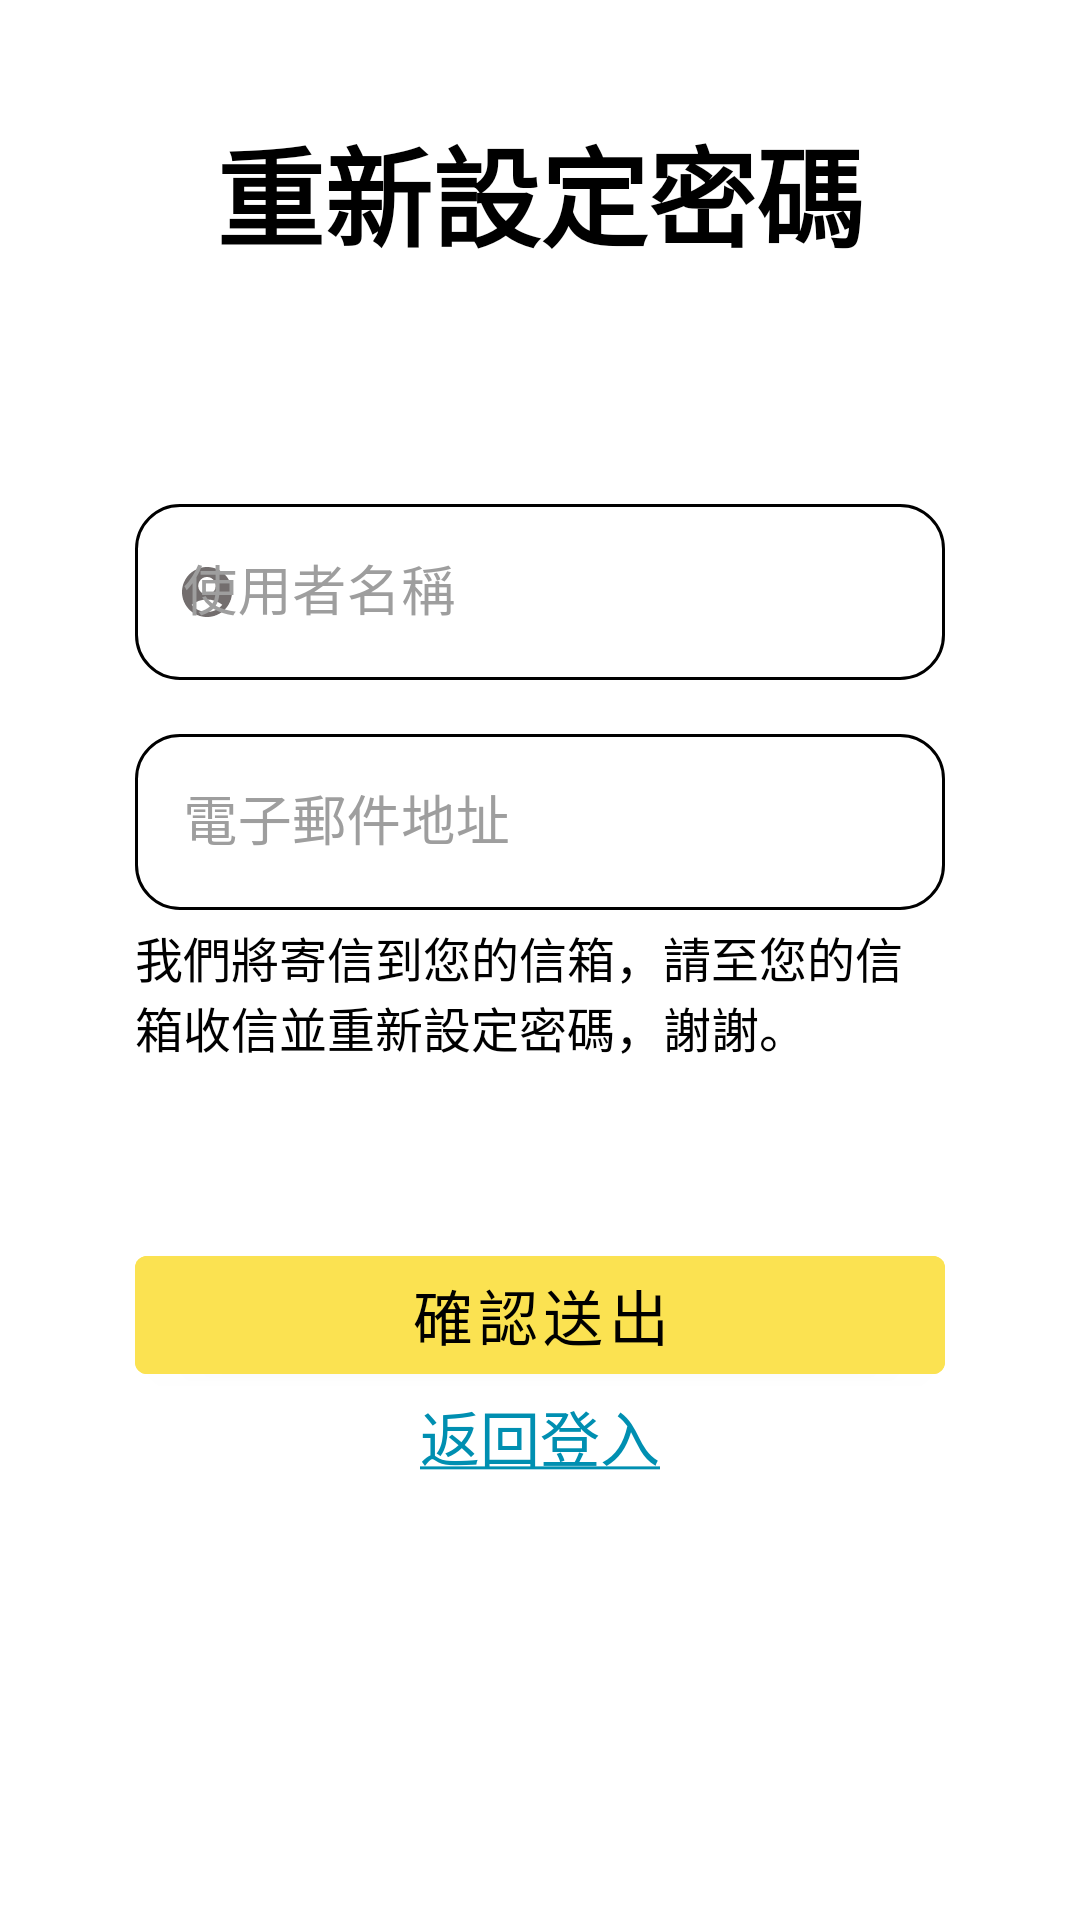

Reconstruct the res/layout file that produces this screen, plus the resources it refers to.
<!-- AndroidManifest.xml: application theme Theme.BadmintonAnalyzer -->
<!-- res/layout/activity_reset_pw.xml -->
<?xml version="1.0" encoding="utf-8"?>
<androidx.constraintlayout.widget.ConstraintLayout
        xmlns:android="http://schemas.android.com/apk/res/android"
        xmlns:tools="http://schemas.android.com/tools"
        xmlns:app="http://schemas.android.com/apk/res-auto"
        android:layout_width="match_parent"
        android:layout_height="match_parent"
        tools:context=".activity.ResetPWActivity" android:background="@color/white">

    <androidx.core.widget.NestedScrollView
            android:layout_width="match_parent"
            android:layout_height="match_parent"
            app:layout_constraintStart_toStartOf="parent"
            app:layout_constraintTop_toTopOf="parent"
            app:layout_constraintEnd_toEndOf="parent"
            app:layout_constraintBottom_toBottomOf="parent"
            android:fillViewport="true">

        <androidx.constraintlayout.widget.ConstraintLayout
                android:layout_width="match_parent"
                android:layout_height="wrap_content"
                tools:context=".activity.ResetPWActivity" android:background="@color/white">

            <androidx.constraintlayout.widget.ConstraintLayout
                    android:layout_width="0dp"
                    android:layout_height="0dp" android:id="@+id/reset_sub_0" app:layout_constraintTop_toTopOf="parent"
                    app:layout_constraintEnd_toEndOf="parent"
                    app:layout_constraintStart_toStartOf="parent" app:layout_constraintHeight_percent="0.2"
            >

                <TextView
                        android:text="@string/reset_pw"
                        android:layout_width="0dp"
                        android:layout_height="0dp" android:id="@+id/tv_reset"
                        android:gravity="center" app:layout_constraintEnd_toEndOf="parent"
                        app:layout_constraintStart_toStartOf="parent" app:layout_constraintBottom_toBottomOf="parent"
                        app:layout_constraintTop_toTopOf="parent" android:fontFamily="@font/taipei_sans_regular"
                        android:textSize="36sp" android:textStyle="bold" android:textColor="@color/black"
                />
            </androidx.constraintlayout.widget.ConstraintLayout>

            <androidx.constraintlayout.widget.ConstraintLayout
                    android:layout_width="match_parent"
                    android:layout_height="0dp"
                    app:layout_constraintStart_toStartOf="parent"
                    app:layout_constraintEnd_toEndOf="parent"
                    android:id="@+id/reset_sub_1"
                    app:layout_constraintTop_toBottomOf="@id/reset_sub_0"
                    app:layout_constraintHeight_percent="0.4"
            >


                <com.google.android.material.textfield.TextInputLayout
                        android:id="@+id/tf_reset_username"
                        android:layout_width="0dp"
                        android:layout_height="0dp"
                        app:layout_constraintLeft_toLeftOf="parent"
                        app:layout_constraintRight_toRightOf="parent"
                        app:layout_constraintWidth_percent="0.75"
                        app:layout_constraintHeight_percent="0.25"
                        app:boxCornerRadiusBottomEnd="15dp"
                        app:boxCornerRadiusBottomStart="15dp"
                        app:boxCornerRadiusTopEnd="15dp"
                        app:boxCornerRadiusTopStart="15dp"
                        android:hint="@string/username_login"
                        app:layout_constraintTop_toTopOf="parent"
                        android:textColorHint="@color/input_hint"
                        style="@style/Widget.MaterialComponents.TextInputLayout.OutlinedBox"
                        app:boxStrokeColor="@color/mtrl_textinput_default_box_stroke_color"
                        app:startIconTint="@color/icon"
                        app:startIconDrawable="@drawable/ic_round_account"
                        app:layout_constraintBottom_toBottomOf="parent" app:layout_constraintVertical_bias="0.18">

                    <com.google.android.material.textfield.TextInputEditText
                            android:layout_width="match_parent"
                            android:layout_height="match_parent"
                            android:fontFamily="@font/taipei_sans_regular" android:textSize="18sp"
                            android:textColor="@color/black"
                            android:inputType="text"
                            android:digits="ABCDEFGHIJKLMNOPQRSTUVWXYZabcdefghijklmnopqrstuvwxyz0123456789"/>
                </com.google.android.material.textfield.TextInputLayout>

                <com.google.android.material.textfield.TextInputLayout
                        android:id="@+id/tf_reset_email"
                        android:layout_width="0dp"
                        android:layout_height="0dp"
                        app:layout_constraintLeft_toLeftOf="parent"
                        app:layout_constraintRight_toRightOf="parent"
                        app:layout_constraintWidth_percent="0.75"
                        app:layout_constraintHeight_percent="0.25"
                        app:boxCornerRadiusBottomEnd="15dp"
                        app:boxCornerRadiusBottomStart="15dp"
                        app:boxCornerRadiusTopEnd="15dp"
                        app:boxCornerRadiusTopStart="15dp"
                        android:hint="@string/email"
                        android:textColorHint="@color/input_hint"
                        style="@style/Widget.MaterialComponents.TextInputLayout.OutlinedBox"
                        app:boxStrokeColor="@color/mtrl_textinput_default_box_stroke_color"
                        app:startIconTint="@color/icon"
                        app:startIconDrawable="@drawable/ic_baseline_email"
                        app:layout_constraintBottom_toBottomOf="parent" app:layout_constraintTop_toTopOf="parent"
                        app:layout_constraintVertical_bias="0.58000004">

                    <com.google.android.material.textfield.TextInputEditText
                            android:layout_width="match_parent"
                            android:layout_height="match_parent"
                            android:fontFamily="@font/taipei_sans_regular"
                            android:textSize="18sp" android:textColor="@color/black"
                            android:digits="ABCDEFGHIJKLMNOPQRSTUVWXYZabcdefghijklmnopqrstuvwxyz0123456789@."/>
                </com.google.android.material.textfield.TextInputLayout>

                <TextView
                        android:text="@string/hint_reset"
                        android:layout_width="0dp"
                        android:layout_height="0dp" android:id="@+id/tv_hint_reset"
                        android:textSize="16sp"
                        android:textColor="@color/black" app:layout_constraintBottom_toBottomOf="parent"
                        app:layout_constraintEnd_toEndOf="@id/tf_reset_email"
                        app:layout_constraintStart_toStartOf="@id/tf_reset_email"
                        android:fontFamily="@font/taipei_sans_regular" app:layout_constraintHeight_percent="0.3"
                        app:layout_constraintTop_toTopOf="parent" app:layout_constraintVertical_bias="1.0"/>

            </androidx.constraintlayout.widget.ConstraintLayout>

            <Button
                    android:text="@string/confirm_submit"
                    android:layout_width="0dp"
                    android:layout_height="0dp" android:id="@+id/btn_reset_submit"
                    app:layout_constraintStart_toStartOf="parent"
                    app:layout_constraintEnd_toEndOf="parent"
                    android:backgroundTint="@color/login_btn" android:textColor="@color/black"
                    app:layout_constraintWidth_percent="0.75" android:fontFamily="@font/taipei_sans_regular"
                    android:textSize="20sp" app:layout_constraintTop_toBottomOf="@id/reset_sub_1"
                    app:layout_constraintHeight_percent="0.08"
                    app:layout_constraintBottom_toBottomOf="parent" app:layout_constraintVertical_bias="0.13999999"/>
            <TextView
                    android:text="@string/back_to_login"
                    android:layout_width="wrap_content"
                    android:layout_height="wrap_content" android:id="@+id/tv_reset_go_back"
                    app:layout_constraintStart_toStartOf="@id/btn_reset_submit"
                    app:layout_constraintEnd_toEndOf="@id/btn_reset_submit"
                    android:textColor="@color/hint_forgot_pw"
                    android:fontFamily="@font/taipei_sans_regular"
                    android:textSize="20sp"
                    app:layout_constraintBottom_toBottomOf="parent"
                    app:layout_constraintTop_toBottomOf="@+id/btn_reset_submit"
                    app:layout_constraintVertical_bias="0.0" android:focusable="true" android:clickable="true"/>

        </androidx.constraintlayout.widget.ConstraintLayout>


    </androidx.core.widget.NestedScrollView>
</androidx.constraintlayout.widget.ConstraintLayout>
<!-- resources referenced by this layout -->
<resources>
  <color name="black">#FF000000</color>
  <color name="hint_forgot_pw">#008FB1</color>
  <color name="icon">#736E6E</color>
  <color name="input_hint">#9E9E9E</color>
  <color name="login_btn">#FBE251</color>
  <color name="mtrl_textinput_default_box_stroke_color" tools:override="true">#FF000000</color>
  <color name="white">#FFFFFFFF</color>
  <!-- drawable ic_round_account (drawable) -->
  <vector android:height="20dp" android:tint="@color/icon"
      android:viewportHeight="24" android:viewportWidth="24"
      android:width="20dp" xmlns:android="http://schemas.android.com/apk/res/android">
      <path android:fillColor="@android:color/white" android:pathData="M12,2C6.48,2 2,6.48 2,12s4.48,10 10,10s10,-4.48 10,-10S17.52,2 12,2zM12,6c1.93,0 3.5,1.57 3.5,3.5S13.93,13 12,13s-3.5,-1.57 -3.5,-3.5S10.07,6 12,6zM12,20c-2.03,0 -4.43,-0.82 -6.14,-2.88C7.55,15.8 9.68,15 12,15s4.45,0.8 6.14,2.12C16.43,19.18 14.03,20 12,20z"/>
  </vector>
  <string name="back_to_login">
          <u>返回登入</u>
      </string>
  <string name="confirm_submit">確認送出</string>
  <string name="email">電子郵件地址</string>
  <string name="hint_reset">我們將寄信到您的信箱，請至您的信箱收信並重新設定密碼，謝謝。</string>
  <string name="reset_pw">重新設定密碼</string>
  <string name="username_login">使用者名稱</string>
  <style name="Theme.BadmintonAnalyzer" parent="Theme.MaterialComponents.Light.NoActionBar">
  
          <item name="android:windowBackground">@color/white</item>
  
          
          <item name="colorPrimary">@color/create_acc_btn</item>
          <item name="colorPrimaryVariant">@color/hint_forgot_pw</item>
          <item name="colorOnPrimary">@color/white</item>
          
          <item name="colorSecondary">@color/login_btn</item>
          <item name="colorSecondaryVariant">@color/egg_yellow</item>
          <item name="colorOnSecondary">@color/black</item>
          
          <item name="android:statusBarColor" tools:targetApi="l">?attr/colorPrimaryVariant</item>
          
  
      </style>
  <color name="create_acc_btn">#607D8B</color>
  <color name="egg_yellow">#FCEB8B</color>
</resources>
